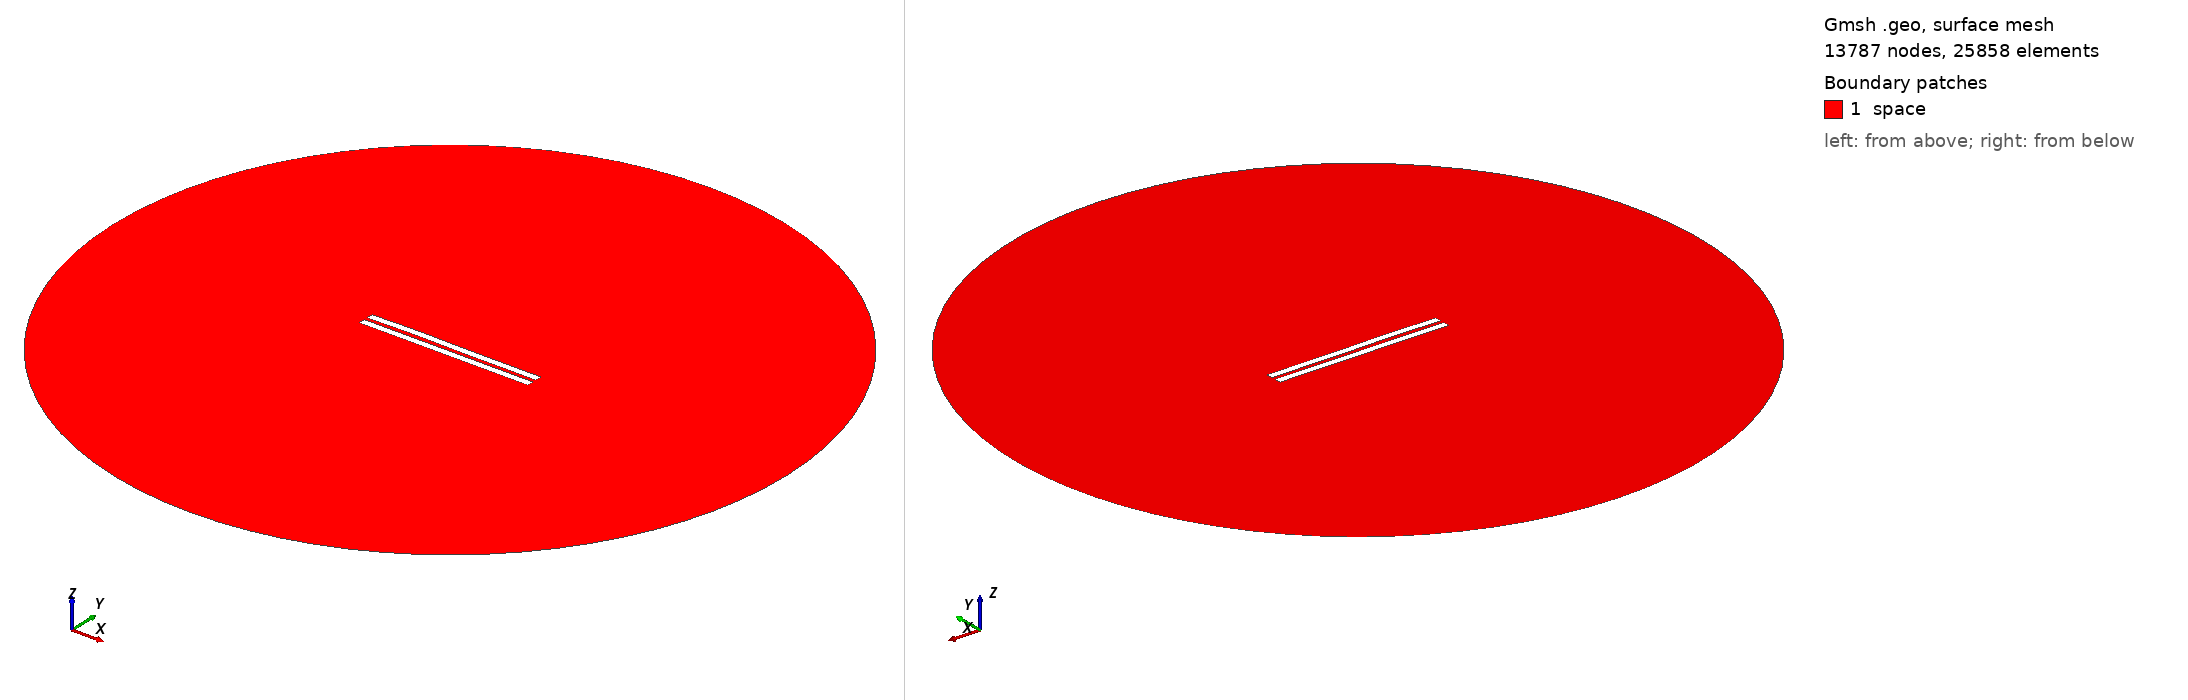

Gmsh geometry script, surface-meshed: 13787 nodes, 25858 surface elements. Boundary patches (legend numbers): 1 space. Left view from above one corner, right view from below the opposite corner. Legend entries are the model's physical surfaces. The drawing asked Gmsh for element sizes between 1% and 20% of the model's largest extent; the script's own settings can give other sizes.

=== 2374.geo (drawn) ===
//---------------------------------------
// Geometry kernel
//---------------------------------------

SetFactory("OpenCASCADE");



//---------------------------------------
// Parameters of the geometry
//---------------------------------------

// Overetch of the upper plate
overetch = 0.0;

// Distance between the plates
distance = 2.25;

// Discretization over the x axis (for the deformation)
nx = 50; 

// Length of the plate
L = 100 - overetch; 

// Number of modes
n = 4; 

// 1st mode coefficient
coeff(1) = 0.07499999999999998;
beta(1) = 0.596864 * 3.1415926535 / L;

// 2nd mode coefficient
coeff(2) = 0.15;
beta(2) = 1.49418 * 3.1415926535 / L;

// 3rd mode coefficient
coeff(3) = 0.15;
beta(3) = 2.50025 * 3.1415926535 / L;

// 4th mode coefficient
coeff(4) = 0.07499999999999998;
beta(4) = 3.49999 * 3.1415926535 / L;



//---------------------------------------
// Upper plate (deformed rectangle)
//---------------------------------------

// Coordiantes of the upper plate
xmin = -50;
xmax = 50 - overetch;

// Height of the upper plate
yheight = 4 - 2 * overetch;

// Indexes of the points
UpperID[] = {};
LowerID[] = {};
LeftID[] = {};
RightID[] = {};

// Point index
p = 1;

// Horizontal edges
For i In {1:nx}
    x = xmin + (i-1)*(xmax - xmin)/(nx-1);

    y_bottom = distance / 2 + overetch;
    For j In {1:n}
        C = (Cosh(beta(j)*L) + Cos(beta(j)*L)) / (Sinh(beta(j)*L) + Sin(beta(j)*L));
        y_bottom  = y_bottom + coeff(j) * (Cosh(beta(j)*(x+50)) - Cos(beta(j)*(x+50)) - C * (Sinh(beta(j)*(x+50)) - Sin(beta(j)*(x+50))));
    EndFor

    y_top = y_bottom + yheight;

    Point(p) = {x, y_top, 0, 1.0};
    UpperID[i] = p;
    p = p + 1;

    Point(p) = {x, y_bottom, 0, 1.0};
    LowerID[i] = p;
    p = p + 1;
EndFor

// Create point lists
UpperPts[] = {}; LowerPts[] = {};
For i In {1:nx}
  UpperPts[] += {UpperID[i]};
  LowerPts[] += {LowerID[i]};
EndFor

// Build splines
Spline(1) = {UpperPts[]};
Spline(2) = {LowerPts[]};
Line(3) = {LowerPts[nx-1], UpperPts[nx-1]};
Line(4) = {LowerPts[0], UpperPts[0]};

// Build the plane surface
Curve Loop(1) = {2, 3, -1, -4};
Plane Surface(1) = {1};



//---------------------------------------
// Lower plate (rectangle)
//---------------------------------------

// Vertices
Point(1001) = {-50, -1, 0, 1.0};
Point(1002) = { 50, -1, 0, 1.0};
Point(1003) = { 50,  -5, 0, 1.0};
Point(1004) = {-50,  -5, 0, 1.0};

// Edges
Line(5) = {1001, 1002};
Line(6) = {1002, 1003};
Line(7) = {1003, 1004};
Line(8) = {1004, 1001};

// Plane surface
Line Loop(2) = {5, 6, 7, 8};
Plane Surface(2) = {2}; 



//---------------------------------------
// Outer (fictious) boundary
//---------------------------------------

// Points
Point(1005) = {0, 0, 0};       // Center
Point(1006) = {200, 0, 0};     // Start point
Point(1007) = {0, 200, 0};     // 90 degrees
Point(1008) = {-200, 0, 0};    // 180 degrees
Point(1009) = {0, -200, 0};    // 270 degrees

// Circle arcs (each needs start, center, end)
Circle(9) = {1006, 1005, 1007};
Circle(10) = {1007, 1005, 1008};
Circle(11) = {1008, 1005, 1009};
Circle(12) = {1009, 1005, 1006};

// Plane surface for the entire domain
Curve Loop(3) = {9, 10, 11, 12};
Surface(3) = {3};

// Subtract the plates from the whole domain to obtain the actual domain where we want to solve the equations
BooleanDifference{ Surface{3}; Delete; }{ Surface{1}; Surface{2}; Delete; }




//---------------------------------------
// Transfinite Lines/Curves
//---------------------------------------

// Set the number of points on the boundaries
r = 7;

// Plates
Transfinite Curve {1, 2} = 50*r Using Progression 1;
Transfinite Curve {3, 4} = 2*r Using Progression 1;
Transfinite Line {5, 7} = 50*r Using Progression 1;
Transfinite Line {6, 8} = 2*r Using Progression 1;

// Outer boundary
Transfinite Line {9, 10, 11, 12} = 20 Using Progression 1;



//---------------------------------------
// Physical groups
//---------------------------------------                

// Physical curves (boundaries)
Physical Line("force_segment", 10) = {2};
Physical Line("upper_plate", 11) = {1, 3, 4};
Physical Line("lower_plate", 12) = {5, 6, 7, 8};
Physical Line("boundary", 20) = {9, 10, 11, 12};

// Physical Surfaces
Physical Surface("space", 30) = {3};



//---------------------------------------
// 6. Generate the Mesh
//---------------------------------------

// 2D mesh generation
Mesh 2;
